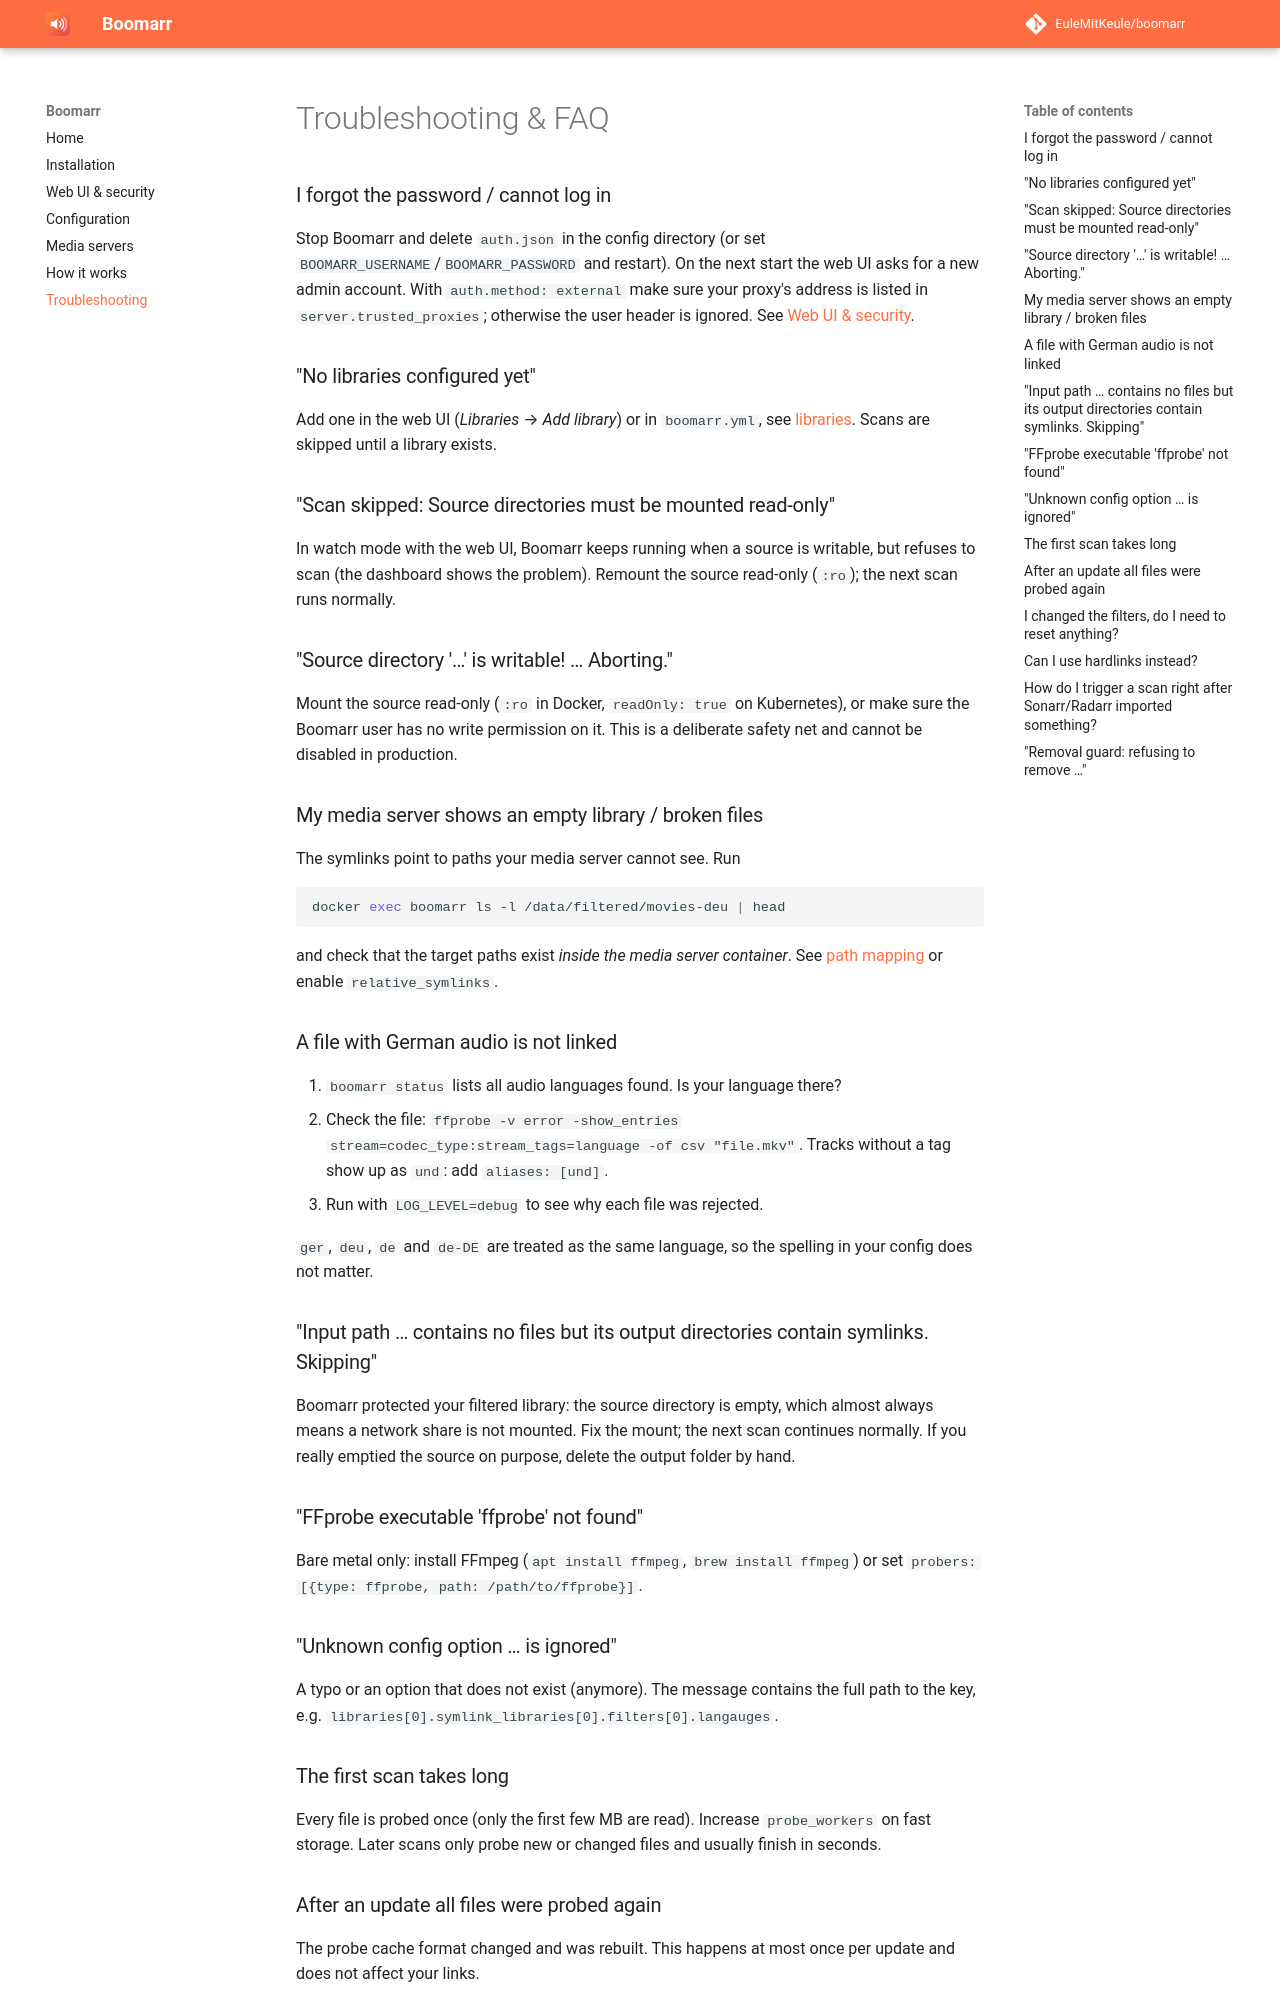

repository: EuleMitKeule/boomarr · page: troubleshooting/index.html · generator: mkdocs

# Troubleshooting & FAQ

### I forgot the password / cannot log in {#authentication}

Stop Boomarr and delete `auth.json` in the config directory (or set
`BOOMARR_USERNAME`/`BOOMARR_PASSWORD` and restart). On the next start the
web UI asks for a new admin account. With `auth.method: external` make sure
your proxy's address is listed in `server.trusted_proxies`; otherwise the
user header is ignored. See [Web UI & security](web-ui.md#authentication).

### "No libraries configured yet" {#libraries}

Add one in the web UI (*Libraries* → *Add library*) or in `boomarr.yml`,
see [libraries](configuration.md#libraries). Scans are skipped until a
library exists.

### "Scan skipped: Source directories must be mounted read-only"

In watch mode with the web UI, Boomarr keeps running when a source is
writable, but refuses to scan (the dashboard shows the problem). Remount the
source read-only (`:ro`); the next scan runs normally.

### "Source directory '…' is writable! … Aborting." {#read-only-sources}

Mount the source read-only (`:ro` in Docker, `readOnly: true` on
Kubernetes), or make sure the Boomarr user has no write permission on it.
This is a deliberate safety net and cannot be disabled in production.

### My media server shows an empty library / broken files

The symlinks point to paths your media server cannot see. Run

```bash
docker exec boomarr ls -l /data/filtered/movies-deu | head
```

and check that the target paths exist *inside the media server container*.
See [path mapping](media-servers.md#path-mapping) or enable
`relative_symlinks`.

### A file with German audio is not linked

1. `boomarr status` lists all audio languages found. Is your language there?
2. Check the file: `ffprobe -v error -show_entries stream=codec_type:stream_tags=language -of csv "file.mkv"`.
   Tracks without a tag show up as `und`: add `aliases: [und]`.
3. Run with `LOG_LEVEL=debug` to see why each file was rejected.

`ger`, `deu`, `de` and `de-DE` are treated as the same language, so the
spelling in your config does not matter.

### "Input path … contains no files but its output directories contain symlinks. Skipping"

Boomarr protected your filtered library: the source directory is empty,
which almost always means a network share is not mounted. Fix the mount; the
next scan continues normally. If you really emptied the source on purpose,
delete the output folder by hand.

### "FFprobe executable 'ffprobe' not found" {#probers}

Bare metal only: install FFmpeg (`apt install ffmpeg`, `brew install ffmpeg`)
or set `probers: [{type: ffprobe, path: /path/to/ffprobe}]`.

### "Unknown config option … is ignored"

A typo or an option that does not exist (anymore). The message contains the
full path to the key, e.g. `libraries[0].symlink_libraries[0].filters[0].langauges`.

### The first scan takes long

Every file is probed once (only the first few MB are read). Increase
`probe_workers` on fast storage. Later scans only probe new or changed files
and usually finish in seconds.
